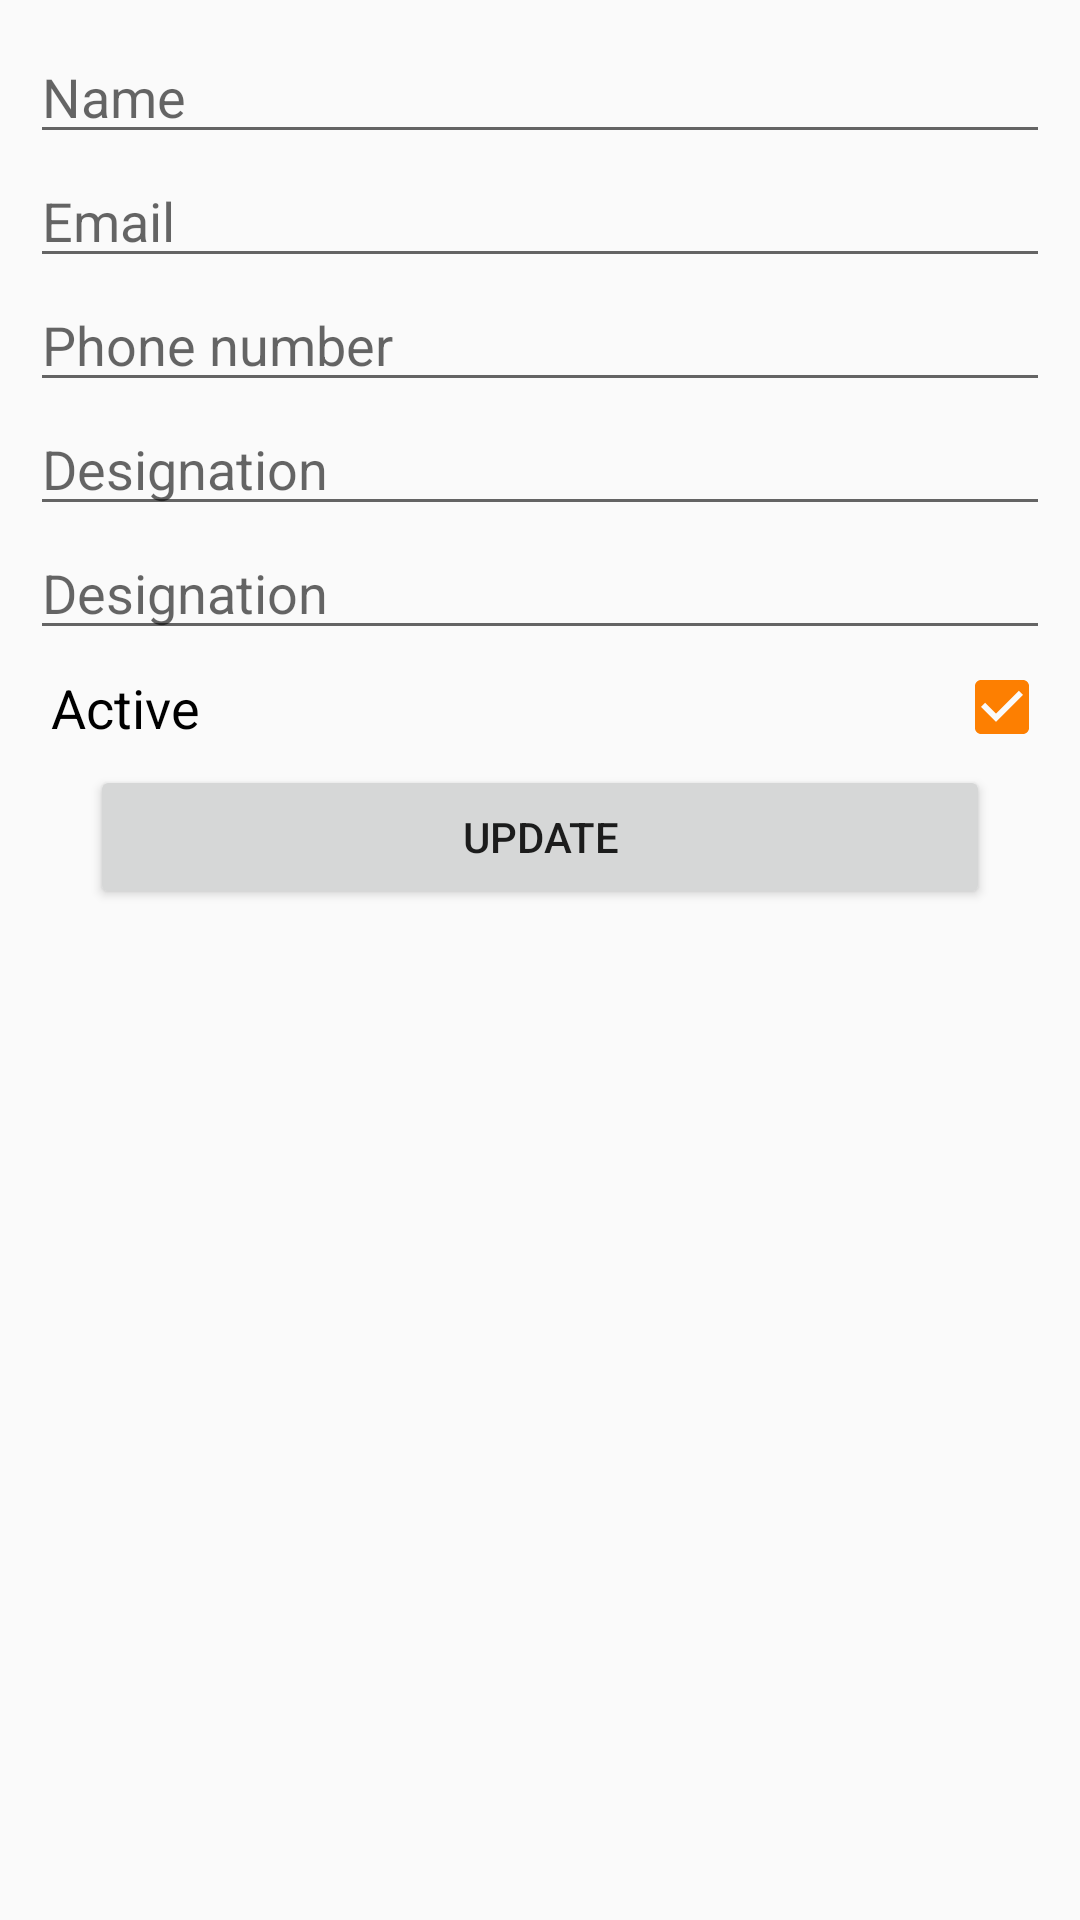

Android layout source for this screen:
<!-- AndroidManifest.xml: application theme AppTheme -->
<!-- res/layout/update_dialog.xml -->
<?xml version="1.0" encoding="utf-8"?>
<LinearLayout xmlns:android="http://schemas.android.com/apk/res/android"
    android:orientation="vertical"
    android:padding="10dp"
    android:layout_width="match_parent"
    android:layout_height="match_parent">

    <TableLayout
        android:id="@+id/tbl_update"
        android:layout_width="match_parent"
        android:layout_height="wrap_content"
        >

        <EditText
            android:id="@+id/updateName"
            android:layout_width="wrap_content"
            android:layout_height="wrap_content"
            android:hint="Name" />


        <EditText
            android:id="@+id/updateEmail"
            android:layout_width="wrap_content"
            android:layout_height="wrap_content"
            android:hint="Email" />


        <EditText
            android:id="@+id/updatePhone"
            android:layout_width="match_parent"
            android:layout_height="wrap_content"
            android:inputType="number"
            android:hint="Phone number" />


        <EditText
            android:id="@+id/updateDesignation"
            android:layout_width="match_parent"
            android:layout_height="wrap_content"
            android:hint="Designation" />

        <EditText
            android:id="@+id/updateDepartment"
            android:layout_width="match_parent"
            android:layout_height="wrap_content"
            android:hint="Designation" />

        <CheckBox
            android:id="@+id/updateCheckBox"
            android:layout_width="match_parent"
            android:layout_height="wrap_content"
            android:checked="true"
            android:layoutDirection="rtl"
            android:padding="7dp"
            android:text="Active"
            android:textSize="18sp" />

        <Button
            android:id="@+id/update"
            android:layout_width="wrap_content"
            android:layout_height="wrap_content"
            android:layout_marginStart="20sp"
            android:layout_marginEnd="20sp"
            android:text="update" />

    </TableLayout>
</LinearLayout>
<!-- resources referenced by this layout -->
<resources>
  <style name="AppTheme" parent="Theme.AppCompat.Light.DarkActionBar">
          
          <item name="colorPrimary">@color/colorPrimary</item>
          <item name="colorPrimaryDark">@color/colorPrimaryDark</item>
          <item name="colorAccent">@color/colorAccent</item>
      </style>
  <color name="colorPrimary">#07a764</color>
  <color name="colorPrimaryDark">#05bc6f</color>
  <color name="colorAccent">#fd7f01</color>
</resources>
